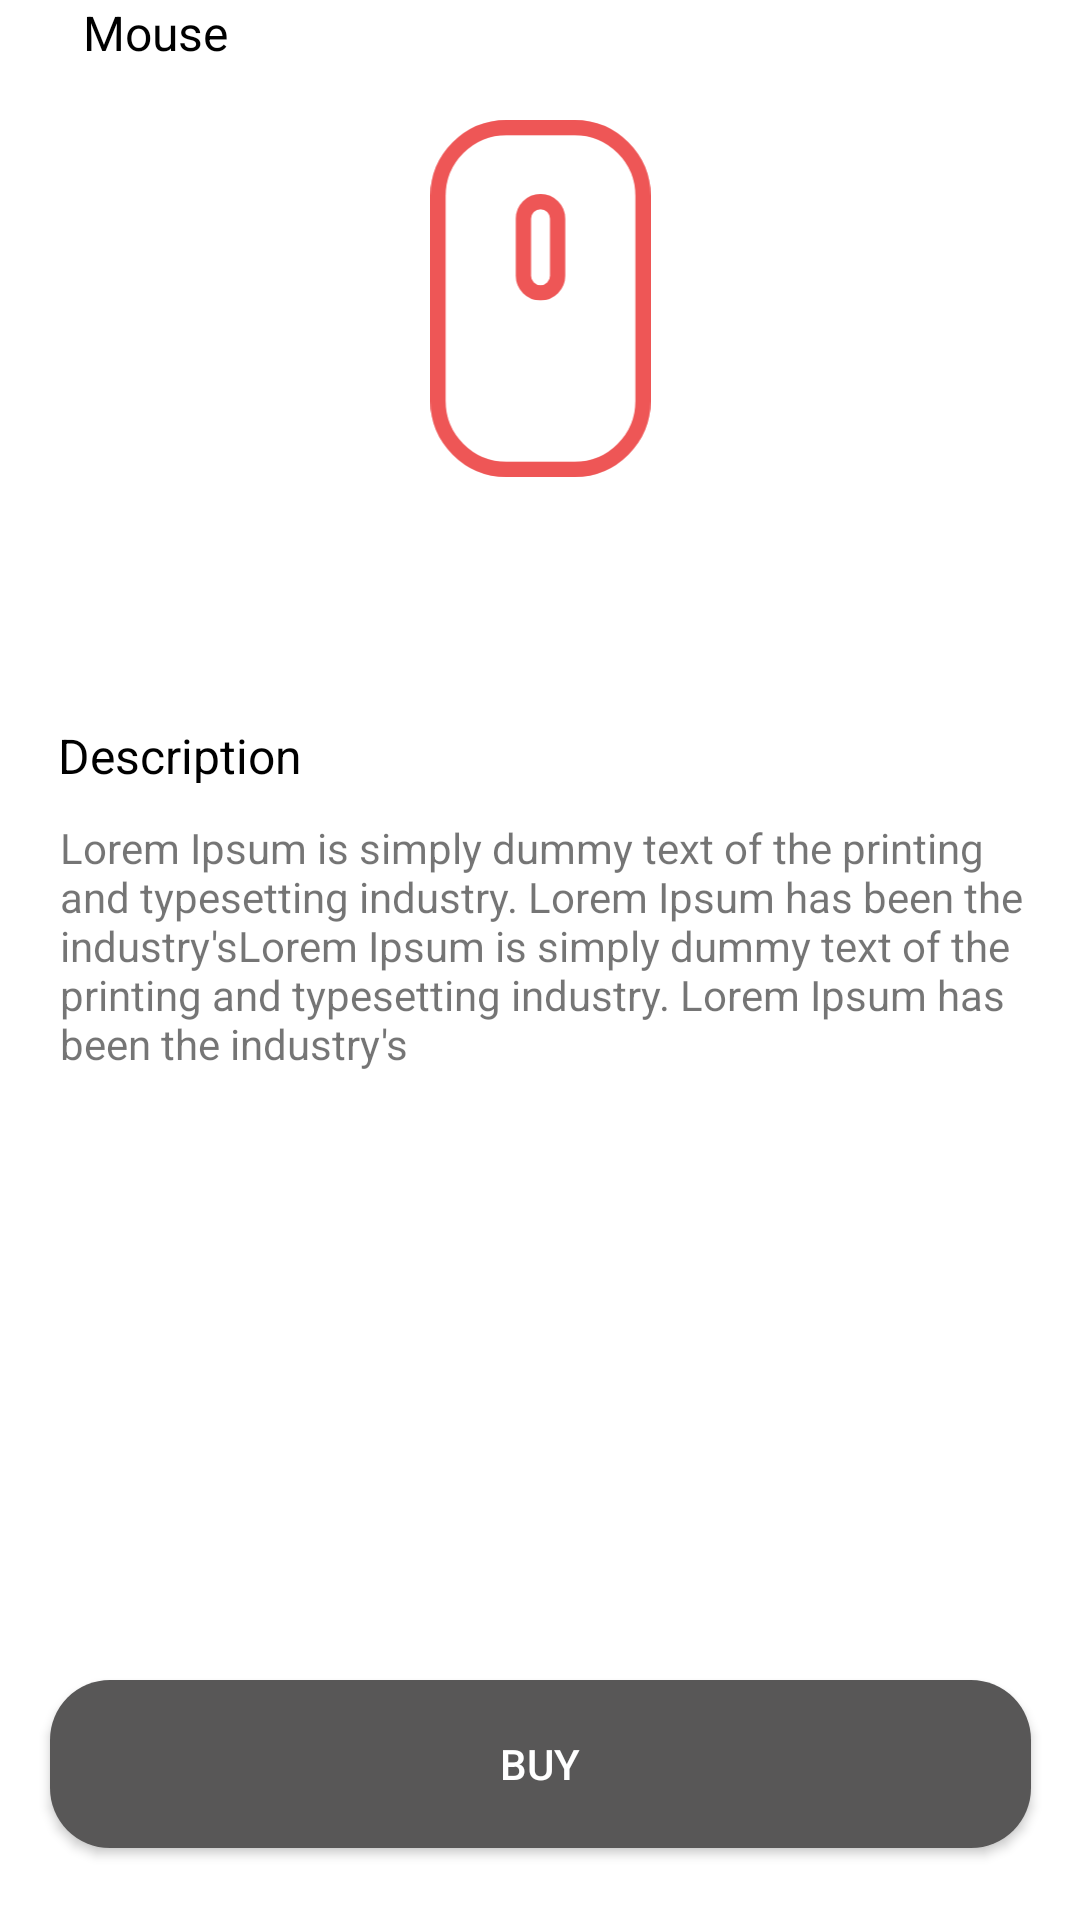

Produce the Android XML layout that renders to this screen, including the resource entries it uses.
<!-- AndroidManifest.xml: application theme Theme.MOPLoyality -->
<!-- res/layout/fragment_mouse.xml -->
<?xml version="1.0" encoding="utf-8"?>
<androidx.constraintlayout.widget.ConstraintLayout
    xmlns:android="http://schemas.android.com/apk/res/android"
    xmlns:app="http://schemas.android.com/apk/res-auto"
    xmlns:tools="http://schemas.android.com/tools"
    android:layout_width="match_parent"
    android:layout_height="match_parent"
    tools:context=".Mouse">

    <Button
        android:id="@+id/buy_button"
        android:layout_width="wrap_content"
        android:layout_height="wrap_content"
        android:layout_marginStart="24dp"
        android:layout_marginEnd="24dp"
        android:layout_marginBottom="24dp"
        android:width="327dp"
        android:height="56dp"
        android:background="@drawable/btt"
        android:hapticFeedbackEnabled="false"
        android:text="Buy"
        android:textColor="@color/white"
        app:layout_constraintBottom_toBottomOf="parent"
        app:layout_constraintEnd_toEndOf="parent"
        app:layout_constraintHorizontal_bias="0.501"
        app:layout_constraintStart_toStartOf="parent" />

    <ImageView
        android:id="@+id/imageView4"
        android:layout_width="119dp"
        android:layout_height="119dp"
        android:layout_marginTop="40dp"
        android:src="@drawable/ic_group"
        app:layout_constraintEnd_toEndOf="parent"
        app:layout_constraintStart_toStartOf="parent"
        app:layout_constraintTop_toTopOf="parent" />

    <TextView
        android:id="@+id/textView4"
        android:layout_width="327dp"
        android:layout_height="98dp"
        android:layout_marginStart="24dp"
        android:layout_marginEnd="24dp"
        android:layout_marginBottom="189dp"
        android:gravity="left"
        android:text="Lorem Ipsum is simply dummy text of the printing and typesetting industry. Lorem Ipsum has been the industry'sLorem Ipsum is simply dummy text of the printing and typesetting industry. Lorem Ipsum has been the industry's"
        android:textSize="14sp"
        app:layout_constraintBottom_toTopOf="@+id/buy_button"
        app:layout_constraintEnd_toEndOf="parent"
        app:layout_constraintHorizontal_bias="0.277"
        app:layout_constraintStart_toStartOf="parent" />

    <TextView
        android:id="@+id/textView6"
        android:layout_width="90dp"
        android:layout_height="20dp"
        android:layout_marginStart="24dp"
        android:layout_marginEnd="263dp"
        android:layout_marginBottom="12dp"
        android:text="Description"
        android:textColor="@color/black"
        android:textSize="16sp"
        app:layout_constraintBottom_toTopOf="@+id/textView4"
        app:layout_constraintEnd_toEndOf="parent"
        app:layout_constraintHorizontal_bias="0.294"
        app:layout_constraintStart_toStartOf="parent" />

    <TextView
        android:id="@+id/text_gym"
        android:layout_width="wrap_content"
        android:layout_height="20dp"
        android:layout_marginStart="24dp"
        android:layout_marginEnd="263dp"
        android:text="Mouse"
        android:textColor="@color/black"
        android:textSize="16sp"
        app:layout_constraintEnd_toEndOf="parent"
        app:layout_constraintHorizontal_bias="0.145"
        app:layout_constraintStart_toStartOf="parent"
        tools:layout_editor_absoluteY="268dp" />


</androidx.constraintlayout.widget.ConstraintLayout>
<!-- resources referenced by this layout -->
<resources>
  <!-- drawable btt (drawable) -->
  <?xml version="1.0" encoding="utf-8"?>
  <shape
      android:shape="rectangle"
      xmlns:android="http://schemas.android.com/apk/res/android">
  
      <solid android:color="#585757" />
      <corners android:radius="20dp"/>
  
  </shape>
  <!-- drawable ic_group (drawable) -->
  <vector xmlns:android="http://schemas.android.com/apk/res/android"
      android:width="58dp"
      android:height="94dp"
      android:viewportWidth="58"
      android:viewportHeight="94">
    <path
        android:pathData="M38,92H20C10.1,92 2,83.9 2,74V20C2,10.1 10.1,2 20,2H38C47.9,2 56,10.1 56,20V74C56,83.9 47.9,92 38,92Z"
        android:strokeWidth="4"
        android:fillColor="#00000000"
        android:strokeColor="#E92C2C"
        android:strokeLineCap="square"/>
    <path
        android:pathData="M38,92H20C10.1,92 2,83.9 2,74V20C2,10.1 10.1,2 20,2H38C47.9,2 56,10.1 56,20V74C56,83.9 47.9,92 38,92Z"
        android:strokeAlpha="0.2"
        android:strokeWidth="4"
        android:fillColor="#00000000"
        android:strokeColor="#ffffff"
        android:strokeLineCap="square"/>
    <path
        android:pathData="M29,45.492C26.5147,45.492 24.5,43.4773 24.5,40.992V25.992C24.5,23.5068 26.5147,21.492 29,21.492C31.4853,21.492 33.5,23.5067 33.5,25.992V40.992C33.5,43.4773 31.4853,45.492 29,45.492Z"
        android:strokeWidth="4"
        android:fillColor="#00000000"
        android:strokeColor="#E92C2C"/>
    <path
        android:pathData="M29,45.492C26.5147,45.492 24.5,43.4773 24.5,40.992V25.992C24.5,23.5068 26.5147,21.492 29,21.492C31.4853,21.492 33.5,23.5067 33.5,25.992V40.992C33.5,43.4773 31.4853,45.492 29,45.492Z"
        android:strokeAlpha="0.2"
        android:strokeWidth="4"
        android:fillColor="#00000000"
        android:strokeColor="#ffffff"/>
  </vector>
  <style name="Theme.MOPLoyality" parent="Theme.MaterialComponents.DayNight.DarkActionBar">
      
      <item name="colorPrimary">@color/purple_500</item>
      <item name="colorPrimaryVariant">@color/purple_700</item>
      <item name="colorOnPrimary">@color/white</item>
      
      <item name="colorSecondary">@color/teal_200</item>
      <item name="colorSecondaryVariant">@color/teal_700</item>
      <item name="colorOnSecondary">@color/black</item>
      
      <item name="android:statusBarColor" tools:targetApi="l">?attr/colorPrimaryVariant</item>
      
    </style>
  <!-- not gathered from this repository: default colours our renderer supplied (Android Studio template values) -->
  <color name="purple_500">#FF6200EE</color>
  <color name="purple_700">#FF3700B3</color>
  <color name="teal_200">#FF03DAC5</color>
  <color name="teal_700">#FF018786</color>
  <color name="black">#FF000000</color>
  <color name="white">#FFFFFFFF</color>
</resources>
